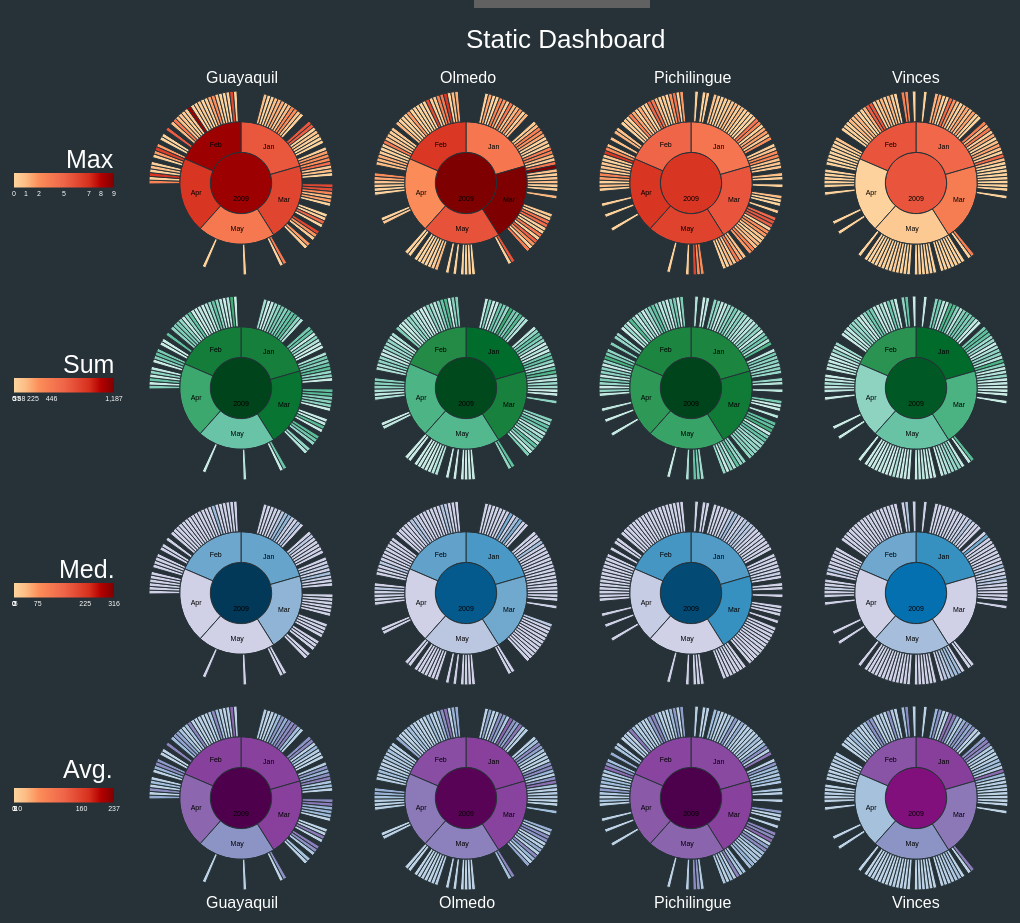
D3 v3 page, settled after 480 driven frames (8 s of simulated time); the page loaded 4 data file(s).




var width =  230,
    height = 230,
    radius = Math.min(width, height)/1.5;

var config = {};

config.svg = {width: 960, height: 500};
config.margin = { top: 50, right: 10, bottom: 20, left: 40};

config.plot = {
  width: config.svg.width - config.margin.right - config.margin.left,
  height: config.svg.height - config.margin.top - config.margin.bottom
};

config.legend = {
  width: 100,
  height: 15
};

var x = d3.scale.linear()
    .range([0, 2 * Math.PI]);

var y = d3.scale.linear()
    .range([0, radius]);

var partition = d3.layout.partition()
     .value(function(d) { return 1; });

var arc = d3.svg.arc()
    .startAngle(function(d) { return Math.max(0, Math.min(2 * Math.PI, x(d.x))); })
    .endAngle(function(d) { return Math.max(0, Math.min(2 * Math.PI, x(d.x + d.dx))); })
    .innerRadius(function(d) { return Math.max(0, y(d.y)); })
    .outerRadius(function(d) { return Math.max(0, y(d.y + d.dy)); });


/***************** SVGS **********************************************/


//SVG CONTAINER
var svgContainer = d3.select("body").append("svg")
    .attr("class", 'svg-container')
    .attr("width", 1100)
    .attr("height", 910)
  .append("g")
    .attr("transform", "translate(" + (75) + "," + (20) + ")");

//PAGE TITLE
var pageTitle = svgContainer.append("g")
    .attr("width", 100)
    .attr("height", 100)
    .style("fill", "white")
  .append("g")
    .attr("transform", "translate(" + (125) + "," + (120) + ")");

var svgPageTitle = pageTitle.append("text")
  .attr("x", 300)
  .attr("y", -100)
  .style("font-size", "26px")
  .style("font-family", "sans-serif")
  .text("Static Dashboard");



//*****************MAX****************************


//GYQ MAX
var svgMaxGYQ = svgContainer.append("g")
  .attr("width", width)
  .attr("height", height)
  .append("g")
    .attr("transform", "translate(" + (200) + "," + (155) + ")");

var svgLabel = svgMaxGYQ.append("text")
  .attr("x", -35)
  .attr("y", -100)
  .style("font-size", "16px")
  .style("font-family", "sans-serif")
  .style("fill", "white")
  .text("Guayaquil");

var metricLabel = svgMaxGYQ.append("text")
  .attr("x", -175)
  .attr("y", -15)
  .style("font-size", "25px")
  .style("font-family", "sans-serif")
  .style("fill", "white")
  .text("Max");

d3.json("raindata_fullGYQ.json", function(error, root) {
  console.log(root.children);
  var g = svgMaxGYQ.selectAll("g")
    .data(partition.nodes(root.children[0]).filter(function(d) {
      return filterPoints(d);
    }))
    .enter().append("g");

  var maxVal = d3.max((root.max)); 
  console.log(maxVal)

  var colorMaxGYQ = d3.scale.linear()
    .domain([0, 1.1, 2.3, 4.6, 6.9, 8, 9.2])
    .range(['#fdd49e','#fdbb84','#fc8d59','#ef6548','#d7301f','#b30000','#7f0000']);

  var path = g.append("path")
    .attr("d", arc)
    .on("click", click)
    .style("fill", function(d) { return filterMaxZeros(d, colorMaxGYQ); } );

  var text = g.append("g")
  .attr("transform", function(d) { 
  // original rotation from text
  var rotation = "rotate(" + computeTextRotation(d) + ")"
  // original x position from text
  var translate = "translate (" + y(d.y + d.dy / 2) + ", 0)"
  return rotation + " " + translate;
  })

  // add text to the transformed g element
  .append("text")
  .text(function(d) { return GYQText(d); })
    .attr("dy", ".35em") // vertical-align
    .attr("text-anchor", "middle") // center in arc
    // reverse the rotation on the text element only
    .attr("transform", function(d) { 
      return "rotate(" + -computeTextRotation(d) + ")"; });
});

//OLM MAX
var svgMaxOLM = svgContainer.append("g")
    .attr("width", width)
    .attr("height", height)
  .append("g")
    .attr("transform", "translate(" + (425) + "," + (155) + ")");

var svgLabel = svgMaxOLM.append("text")
    .attr("x", -26)
    .attr("y", -100)
    .style("font-size", "16px")
    .style("font-family", "sans-serif")
    .style("fill", "white")
    .text("Olmedo");

d3.json("raindata_fullOLM.json", function(error, root) {
  var g = svgMaxOLM.selectAll("g")
    .data(partition.nodes(root.children[0]).filter(function(d) {
      return filterPoints(d);
    }))
    .enter().append("g");

  var maxVal = d3.max(d3.values(root.max)); 
  console.log(maxVal)

  var colorMaxOLM = d3.scale.linear()
    .domain([0, 1.1, 2.3, 4.6, 6.9, 8, 9.2])
    .range(['#fdd49e','#fdbb84','#fc8d59','#ef6548','#d7301f','#b30000','#7f0000']);

  var path = g.append("path")
    .attr("d", arc)
    .on("click", click)
    .style("fill", function(d) { return filterMaxZeros(d, colorMaxOLM); });

  var text = g.append("g")
  .attr("transform", function(d) { 
  // original rotation from text
  var rotation = "rotate(" + computeTextRotation(d) + ")"
  // original x position from text
  var translate = "translate (" + y(d.y + d.dy / 2) + ", 0)"
  return rotation + " " + translate;
  })

  // add text to the transformed g element
  .append("text")
  .text(function(d) { return OLMText(d); })
    .attr("dy", ".35em") // vertical-align
  .attr("text-anchor", "middle") // center in arc
  // reverse the rotation on the text element only
  .attr("transform", function(d) { 
  return "rotate(" + -computeTextRotation(d) + ")"; 
  });
});


//PICH
var svgMaxPICH = svgContainer.append("g")
    .attr("width", width)
    .attr("height", height)
  .append("g")
    .attr("transform", "translate(" + (650) + "," + (155) + ")");

var svgLabel = svgMaxPICH.append("text")
    .attr("x", -37)
    .attr("y", -100)
    .style("font-size", "16px")
    .style("font-family", "sans-serif")
    .style("fill", "white")
    .text("Pichilingue");

d3.json("raindata_fullPICH.json", function(error, root) {
  var g = svgMaxPICH.selectAll("g")
    .data(partition.nodes(root.children[0]).filter(function(d) {
      return filterPoints(d);
    }))
    .enter().append("g");

  var maxVal = d3.max(d3.values(root.max)); 
  console.log(maxVal)

  var colorMaxPICH = d3.scale.linear()
    .domain([0, 1.1, 2.3, 4.6, 6.9, 8, 9.2])
    .range(['#fdd49e','#fdbb84','#fc8d59','#ef6548','#d7301f','#b30000','#7f0000']);

  var path = g.append("path")
    .attr("d", arc)
    .on("click", click)
    .style("fill", function(d) { return filterMaxZeros(d, colorMaxPICH); });

  var text = g.append("g")
  .attr("transform", function(d) { 
  // original rotation from text
  var rotation = "rotate(" + computeTextRotation(d) + ")"
  // original x position from text
  var translate = "translate (" + y(d.y + d.dy / 2) + ", 0)"
  return rotation + " " + translate;
  })

  // add text to the transformed g element
  .append("text")
  .text(function(d) { return PICHText(d); })
    .attr("dy", ".35em") // vertical-align
  .attr("text-anchor", "middle") // center in arc
  // reverse the rotation on the text element only
  .attr("transform", function(d) { 
  return "rotate(" + -computeTextRotation(d) + ")"; 
  });
});

//VIN
var svgMaxVIN = svgContainer.append("g")
    .attr("width", width)
    .attr("height", height)
  .append("g")
    .attr("transform", "translate(" + (875) + "," + (155) + ")");

var svgLabel = svgMaxVIN.append("text")
    .attr("x", -24)
    .attr("y", -100)
    .style("font-size", "16px")
    .style("font-family", "sans-serif")
    .style("fill", "white")
    .text("Vinces");

d3.json("raindata_fullVIN.json", function(error, root) {
  var g = svgMaxVIN.selectAll("g")
    .data(partition.nodes(root.children[0]).filter(function(d) {
      return filterPoints(d);
    }))
    .enter().append("g");

  var maxVal = d3.max(d3.values(root.max)); 
  console.log(maxVal)

  var colorMaxVIN = d3.scale.linear()
    .domain([0, 1.1, 2.3, 4.6, 6.9, 8, 9.2])
    .range(['#fdd49e','#fdbb84','#fc8d59','#ef6548','#d7301f','#b30000','#7f0000']); 

  var path = g.append("path")
    .attr("d", arc)
    .on("click", click)
    .style("fill", function(d) { return filterMaxZeros(d, colorMaxVIN); });

  var text = g.append("g")
  .attr("transform", function(d) { 
  // original rotation from text
  var rotation = "rotate(" + computeTextRotation(d) + ")"
  // original x position from text
  var translate = "translate (" + y(d.y + d.dy / 2) + ", 0)"
  return rotation + " " + translate;
  })

  // add text to the transformed g element
  .append("text")
  .text(function(d) { return VINText(d); })
    .attr("dy", ".35em") // vertical-align
  .attr("text-anchor", "middle") // center in arc
  // reverse the rotation on the text element only
  .attr("transform", function(d) { 
  return "rotate(" + -computeTextRotation(d) + ")"; 
  });
});


//LEGEND
var colorMaxLegend = d3.scale.linear()
    .domain([0, 1.1, 2.3, 4.6, 6.9, 8, 9.2])
    .range(['#fdd49e','#fdbb84','#fc8d59','#ef6548','#d7301f','#b30000','#7f0000']);

var svgMaxLegend = svgContainer.append("g")
    .attr("width", 250)
    .attr("height", 250)
  .append("g")
    .attr("transform", "translate(" + (-27) + "," + (145) + ")");

drawLegend(colorMaxLegend, svgMaxLegend);


//*********************SUM********************


//GYQ
var svgSumGYQ = svgContainer.append("g")
    .attr("width", width)
    .attr("height", height)
  .append("g")
    .attr("transform", "translate(" + (200) + "," + (360) + ")");

var metricLabel = svgMaxGYQ.append("text")
  .attr("x", -178)
  .attr("y", 190)
  .style("font-size", "25px")
  .style("font-family", "sans-serif")
  .style("fill", "white")
  .text("Sum");

d3.json("raindata_fullGYQ.json", function(error, root) {
  var g = svgSumGYQ.selectAll("g")
    .data(partition.nodes(root.children[0]).filter(function(d) {
      return filterPoints(d);
    }))
    .enter().append("g");

  var sumVal = d3.max(d3.values(root.rainTotal)); 
  console.log(sumVal)

  var colorSumGYQ = d3.scale.linear()
    .domain([0, 5, 35, 88, 225, 446, 1187])
    .range(['#ccece6','#99d8c9','#66c2a4','#41ae76','#238b45','#006d2c','#00441b']);

  var path = g.append("path")
    .attr("d", arc)
    .on("click", click)
    .style("fill", function(d) { return filterSumZeros(d, colorSumGYQ); });

  var text = g.append("g")
  .attr("transform", function(d) { 
  // original rotation from text
  var rotation = "rotate(" + computeTextRotation(d) + ")"
  // original x position from text
  var translate = "translate (" + y(d.y + d.dy / 2) + ", 0)"
  return rotation + " " + translate;
  })

  // add text to the transformed g element
  .append("text")
  .text(function(d) { return GYQText(d); })
    .attr("dy", ".35em") // vertical-align
  .attr("text-anchor", "middle") // center in arc
  // reverse the rotation on the text element only
  .attr("transform", function(d) { 
  return "rotate(" + -computeTextRotation(d) + ")"; 
  });
});

//OLM
var svgSumOLM = svgContainer.append("g")
    .attr("width", width)
    .attr("height", height)
  .append("g")
    .attr("transform", "translate(" + (425) + "," + (360) + ")");

d3.json("raindata_fullOLM.json", function(error, root) {
  var g = svgSumOLM.selectAll("g")
    .data(partition.nodes(root.children[0]).filter(function(d) {
      return filterPoints(d);
    }))
    .enter().append("g");

  var colorSumOLM = d3.scale.linear()
    .domain([0, 5, 35, 88, 225, 446, 1187])
    .range(['#ccece6','#99d8c9','#66c2a4','#41ae76','#238b45','#006d2c','#00441b']);

  var path = g.append("path")
    .attr("d", arc)
    .on("click", click)
    .style("fill", function(d) { return filterSumZeros(d, colorSumOLM); });

  var text = g.append("g")
  .attr("transform", function(d) { 
  // original rotation from text
  var rotation = "rotate(" + computeTextRotation(d) + ")"
  // original x position from text
  var translate = "translate (" + y(d.y + d.dy / 2) + ", 0)"
  return rotation + " " + translate;
  })

  // add text to the transformed g element
  .append("text")
  .text(function(d) { return OLMText(d); })
    .attr("dy", ".35em") // vertical-align
  .attr("text-anchor", "middle") // center in arc
  // reverse the rotation on the text element only
  .attr("transform", function(d) { 
  return "rotate(" + -computeTextRotation(d) + ")"; 
  });
});

//PICH
var svgSumPICH = svgContainer.append("g")
    .attr("width", width)
    .attr("height", height)
  .append("g")
    .attr("transform", "translate(" + (650) + "," + (360) + ")");

d3.json("raindata_fullPICH.json", function(error, root) {
  var g = svgSumPICH.selectAll("g")
    .data(partition.nodes(root.children[0]).filter(function(d) {
      return filterPoints(d);
    }))
    .enter().append("g");

  var colorSumPICH = d3.scale.linear()
    .domain([0, 5, 35, 88, 225, 446, 1187])
    .range(['#ccece6','#99d8c9','#66c2a4','#41ae76','#238b45','#006d2c','#00441b']);

  var path = g.append("path")
    .attr("d", arc)
    .on("click", click)
    .style("fill", function(d) { return filterSumZeros(d, colorSumPICH); });

  var text = g.append("g")
  .attr("transform", function(d) { 
  // original rotation from text
  var rotation = "rotate(" + computeTextRotation(d) + ")"
  // original x position from text
  var translate = "translate (" + y(d.y + d.dy / 2) + ", 0)"
  return rotation + " " + translate;
  })

  // add text to the transformed g element
  .append("text")
  .text(function(d) { return PICHText(d); })
    .attr("dy", ".35em") // vertical-align
  .attr("text-anchor", "middle") // center in arc
  // reverse the rotation on the text element only
  .attr("transform", function(d) { 
  return "rotate(" + -computeTextRotation(d) + ")"; 
  });
});

//VIN
var svgSumVIN = svgContainer.append("g")
    .attr("width", width)
    .attr("height", height)
  .append("g")
    .attr("transform", "translate(" + (875) + "," + (360) + ")");

d3.json("raindata_fullVIN.json", function(error, root) {
  var g = svgSumVIN.selectAll("g")
    .data(partition.nodes(root.children[0]).filter(function(d) {
      return filterPoints(d);
    }))
    .enter().append("g");

  var colorSumVIN = d3.scale.linear()
    .domain([0, 5, 35, 88, 225, 446, 1187])
    .range(['#ccece6','#99d8c9','#66c2a4','#41ae76','#238b45','#006d2c','#00441b']);

  var path = g.append("path")
    .attr("d", arc)
    .on("click", click)
    .style("fill", function(d) { return filterSumZeros(d, colorSumVIN); });

  var text = g.append("g")
  .attr("transform", function(d) { 
  // original rotation from text
  var rotation = "rotate(" + computeTextRotation(d) + ")"
  // original x position from text
  var translate = "translate (" + y(d.y + d.dy / 2) + ", 0)"
  return rotation + " " + translate;
  })

  // add text to the transformed g element
  .append("text")
  .text(function(d) { return VINText(d); })
    .attr("dy", ".35em") // vertical-align
  .attr("text-anchor", "middle") // center in arc
  // reverse the rotation on the text element only
  .attr("transform", function(d) { 
  return "rotate(" + -computeTextRotation(d) + ")"; 
  });
});



  //LEGEND
  var colorSumLegend = d3.scale.linear()
    // .domain([0, 35, 50, 80, 110, 300, 1179.9])
    .domain([0, 5, 35, 88, 225, 446, 1187])
    .range(['#ccece6','#99d8c9','#66c2a4','#41ae76','#238b45','#006d2c','#00441b']);

  var svgSumLegend = svgContainer.append("g")
    .attr("width", 250)
    .attr("height", 250)
  .append("g")
    .attr("transform", "translate(" + (-27) + "," + (350) + ")");
  drawLegend(colorSumLegend, svgSumLegend);


//*****************MEDIAN************************

//GYQ
var svgMedianGYQ = svgContainer.append("g")
    .attr("width", width)
    .attr("height", height)
  .append("g")
    .attr("transform", "translate(" + (200) + "," + (565) + ")");

var metricLabel = svgMaxGYQ.append("text")
  .attr("x", -182)
  .attr("y", 395)
  .style("font-size", "25px")
  .style("font-family", "sans-serif")
  .style("fill", "white")
  .text("Med.");

d3.json("raindata_fullGYQ.json", function(error, root) {
  var g = svgMedianGYQ.selectAll("g")
    .data(partition.nodes(root.children[0]).filter(function(d) {
      return filterPoints(d);
    }))
    .enter().append("g");

  var colorMedianGYQ = d3.scale.linear()
    .domain([0, 0.2, 1.5, 5.2, 75, 225, 316])
    .range(['#d0d1e6','#a6bddb','#74a9cf','#3690c0','#0570b0','#045a8d','#023858']);

  var path = g.append("path")
    .attr("d", arc)
    .on("click", click)
    .style("fill", function(d) { return filterMedZeros(d, colorMedianGYQ); });

  var text = g.append("g")
  .attr("transform", function(d) { 
  // original rotation from text
  var rotation = "rotate(" + computeTextRotation(d) + ")"
  // original x position from text
  var translate = "translate (" + y(d.y + d.dy / 2) + ", 0)"
  return rotation + " " + translate;
  })

  // add text to the transformed g element
  .append("text")
  .text(function(d) { return GYQText(d); })
    .attr("dy", ".35em") // vertical-align
  .attr("text-anchor", "middle") // center in arc
  // reverse the rotation on the text element only
  .attr("transform", function(d) { 
  return "rotate(" + -computeTextRotation(d) + ")"; 
  });
});

//OLM
var svgMedianOLM = svgContainer.append("g")
    .attr("width", width)
    .attr("height", height)
  .append("g")
    .attr("transform", "translate(" + (425) + "," + (565) + ")");

d3.json("raindata_fullOLM.json", function(error, root) {
  var g = svgMedianOLM.selectAll("g")
    .data(partition.nodes(root.children[0]).filter(function(d) {
      return filterPoints(d);
    }))
    .enter().append("g");

  var colorMedianOLM = d3.scale.linear()
    .domain([0, 0.2, 1.5, 5.2, 75, 225, 316])
    .range(['#d0d1e6','#a6bddb','#74a9cf','#3690c0','#0570b0','#045a8d','#023858']);

  var path = g.append("path")
    .attr("d", arc)
    .on("click", click)
    .style("fill", function(d) { return filterMedZeros(d, colorMedianOLM); });

  var text = g.append("g")
  .attr("transform", function(d) { 
  // original rotation from text
  var rotation = "rotate(" + computeTextRotation(d) + ")"
  // original x position from text
  var translate = "translate (" + y(d.y + d.dy / 2) + ", 0)"
  return rotation + " " + translate;
  })

  // add text to the transformed g element
  .append("text")
  .text(function(d) { return OLMText(d); })
    .attr("dy", ".35em") // vertical-align
  .attr("text-anchor", "middle") // center in arc
  // reverse the rotation on the text element only
  .attr("transform", function(d) { 
  return "rotate(" + -computeTextRotation(d) + ")"; 
  });
});

//PICH
var svgMedianPICH = svgContainer.append("g")
    .attr("width", width)
    .attr("height", height)
  .append("g")
    .attr("transform", "translate(" + (650) + "," + (565) + ")");

d3.json("raindata_fullPICH.json", function(error, root) {
  var g = svgMedianPICH.selectAll("g")
    .data(partition.nodes(root.children[0]).filter(function(d) {
      return filterPoints(d);
    }))
    .enter().append("g");

  var colorMedianPICH = d3.scale.linear()
    .domain([0, 0.2, 1.5, 5.2, 75, 225, 316])
    .range(['#d0d1e6','#a6bddb','#74a9cf','#3690c0','#0570b0','#045a8d','#023858']);

  var path = g.append("path")
    .attr("d", arc)
    .on("click", click)
    .style("fill", function(d) { return filterMedZeros(d, colorMedianPICH); });

  var text = g.append("g")
  .attr("transform", function(d) { 
  // original rotation from text
  var rotation = "rotate(" + computeTextRotation(d) + ")"
  // original x position from text
  var translate = "translate (" + y(d.y + d.dy / 2) + ", 0)"
  return rotation + " " + translate;
  })

  // add text to the transformed g element
  .append("text")
  .text(function(d) { return PICHText(d); })
    .attr("dy", ".35em") // vertical-align
  .attr("text-anchor", "middle") // center in arc
  // reverse the rotation on the text element only
  .attr("transform", function(d) { 
  return "rotate(" + -computeTextRotation(d) + ")"; 
  });
});

//VIN
var svgMedianVIN = svgContainer.append("g")
    .attr("width", width)
    .attr("height", height)
  .append("g")
    .attr("transform", "translate(" + (875) + "," + (565) + ")");

d3.json("raindata_fullVIN.json", function(error, root) {
  var g = svgMedianVIN.selectAll("g")
    .data(partition.nodes(root.children[0]).filter(function(d) {
      return filterPoints(d);
    }))
    .enter().append("g");

  var colorMedianVIN = d3.scale.linear()
    .domain([0, 0.2, 1.5, 5.2, 75, 225, 316])
    .range(['#d0d1e6','#a6bddb','#74a9cf','#3690c0','#0570b0','#045a8d','#023858']);

  var path = g.append("path")
    .attr("d", arc)
    .on("click", click)
    .style("fill", function(d) { return filterMedZeros(d, colorMedianVIN); });

  var text = g.append("g")
  .attr("transform", function(d) { 
  // original rotation from text
  var rotation = "rotate(" + computeTextRotation(d) + ")"
  // original x position from text
  var translate = "translate (" + y(d.y + d.dy / 2) + ", 0)"
  return rotation + " " + translate;
  })

  // add text to the transformed g element
  .append("text")
  .text(function(d) { return VINText(d); })
    .attr("dy", ".35em") // vertical-align
  .attr("text-anchor", "middle") // center in arc
  // reverse the rotation on the text element only
  .attr("transform", function(d) { 
  return "rotate(" + -computeTextRotation(d) + ")"; 
  });
});


//LEGEND
var colorMedianLegend = d3.scale.linear()
    // .domain([0, 0.5, 1.5, 2, 3, 316, 1179])
    .domain([0, 0.2, 1.5, 5.2, 75, 225, 316])
    .range(['#d0d1e6','#a6bddb','#74a9cf','#3690c0','#0570b0','#045a8d','#023858']);

var svgMedianLegend = svgContainer.append("g")
    .attr("width", 250)
    .attr("height", 250)
  .append("g")
    .attr("transform", "translate(" + (-27) + "," + (555) + ")");
  drawLegend(colorMedianLegend, svgMedianLegend);


//*****************AVERAGE************************


//GYQ
var svgAverageGYQ = svgContainer.append("g")
    .attr("width", width)
    .attr("height", height)
  .append("g")
    .attr("transform", "translate(" + (200) + "," + (770) + ")");

var svgLabel = svgAverageGYQ.append("text")
    .attr("x", -35)
    .attr("y", 110)
    .style("font-size", "16px")
    .style("font-family", "sans-serif")
    .style("fill", "white")
    .text("Guayaquil");

var metricLabel = svgMaxGYQ.append("text")
  .attr("x", -178)
  .attr("y", 595)
  .style("font-size", "25px")
  .style("font-family", "sans-serif")
  .style("fill", "white")
  .text("Avg.");

d3.json("raindata_fullGYQ.json", function(error, root) {
  var g = svgAverageGYQ.selectAll("g")
    .data(partition.nodes(root.children[0]).filter(function(d) {
      return filterPoints(d);
    }))
    .enter().append("g");

  var colorAverageGYQ = d3.scale.linear()
    .domain([0, .5, 1, 3, 10, 160, 237])
    .range(['#bfd3e6','#9ebcda','#8c96c6','#8c6bb1','#88419d','#810f7c','#4d004b']);

  var path = g.append("path")
    .attr("d", arc)
    .on("click", click)
    .style("fill", function(d) { return filterAvgZeros(d, colorAverageGYQ); });

  var text = g.append("g")
  .attr("transform", function(d) { 
  // original rotation from text
  var rotation = "rotate(" + computeTextRotation(d) + ")"
  // original x position from text
  var translate = "translate (" + y(d.y + d.dy / 2) + ", 0)"
  return rotation + " " + translate;
  })

  // add text to the transformed g element
  .append("text")
  .text(function(d) { return GYQText(d); })
    .attr("dy", ".35em") // vertical-align
  .attr("text-anchor", "middle") // center in arc
  // reverse the rotation on the text element only
  .attr("transform", function(d) { 
  return "rotate(" + -computeTextRotation(d) + ")"; 
  });
});

//OLM
var svgAverageOLM = svgContainer.append("g")
    .attr("width", width)
    .attr("height", height)
  .append("g")
    .attr("transform", "translate(" + (425) + "," + (770) + ")");

var svgLabel = svgAverageOLM.append("text")
    .attr("x", -27)
    .attr("y", 110)
    .style("font-size", "16px")
    .style("font-family", "sans-serif")
    .style("fill", "white")
    .text("Olmedo");

d3.json("raindata_fullOLM.json", function(error, root) {
  var g = svgAverageOLM.selectAll("g")
    .data(partition.nodes(root.children[0]).filter(function(d) {
      return filterPoints(d);
    }))
    .enter().append("g");

  var colorAverageOLM = d3.scale.linear()
    .domain([0, .5, 1, 3, 10, 160, 237])
    .range(['#bfd3e6','#9ebcda','#8c96c6','#8c6bb1','#88419d','#810f7c','#4d004b']);

  var path = g.append("path")
    .attr("d", arc)
    .on("click", click)
    .style("fill", function(d) { return filterAvgZeros(d, colorAverageOLM); });

  var text = g.append("g")
  .attr("transform", function(d) { 
  // original rotation from text
  var rotation = "rotate(" + computeTextRotation(d) + ")"
  // original x position from text
  var translate = "translate (" + y(d.y + d.dy / 2) + ", 0)"
  return rotation + " " + translate;
  })

  // add text to the transformed g element
  .append("text")
  .text(function(d) { return OLMText(d); })
    .attr("dy", ".35em") // vertical-align
  .attr("text-anchor", "middle") // center in arc
  // reverse the rotation on the text element only
  .attr("transform", function(d) { 
  return "rotate(" + -computeTextRotation(d) + ")"; 
  });
});

//PICH
var svgAveragePICH = svgContainer.append("g")
    .attr("width", width)
    .attr("height", height)
  .append("g")
    .attr("transform", "translate(" + (650) + "," + (770) + ")");

var svgLabel = svgAveragePICH.append("text")
    .attr("x", -37)
    .attr("y", 110)
    .style("font-size", "16px")
    .style("font-family", "sans-serif")
    .style("fill", "white")
    .text("Pichilingue");

d3.json("raindata_fullPICH.json", function(error, root) {
  var g = svgAveragePICH.selectAll("g")
    .data(partition.nodes(root.children[0]).filter(function(d) {
      return filterPoints(d);
    }))
    .enter().append("g");

  var colorAveragePICH = d3.scale.linear()
    .domain([0, .5, 1, 3, 10, 160, 237])
    .range(['#bfd3e6','#9ebcda','#8c96c6','#8c6bb1','#88419d','#810f7c','#4d004b']);

  var path = g.append("path")
    .attr("d", arc)
    .on("click", click)
    .style("fill", function(d) { return filterAvgZeros(d, colorAveragePICH); });

  var text = g.append("g")
  .attr("transform", function(d) { 
  // original rotation from text
  var rotation = "rotate(" + computeTextRotation(d) + ")"
  // original x position from text
  var translate = "translate (" + y(d.y + d.dy / 2) + ", 0)"
  return rotation + " " + translate;
  })

  // add text to the transformed g element
  .append("text")
  .text(function(d) { return PICHText(d); })
    .attr("dy", ".35em") // vertical-align
  .attr("text-anchor", "middle") // center in arc
  // reverse the rotation on the text element only
  .attr("transform", function(d) { 
  return "rotate(" + -computeTextRotation(d) + ")"; 
  });
});

//VIN
var svgAverageVIN = svgContainer.append("g")
    .attr("width", width)
    .attr("height", height)
  .append("g")
    .attr("transform", "translate(" + (875) + "," + (770) + ")");

var svgLabel = svgAverageVIN.append("text")
    .attr("x", -24)
    .attr("y", 110)
    .style("font-size", "16px")
    .style("font-family", "sans-serif")
    .style("fill", "white")
    .text("Vinces");

d3.json("raindata_fullVIN.json", function(error, root) {
  var g = svgAverageVIN.selectAll("g")
    .data(partition.nodes(root.children[0]).filter(function(d) {
      return filterPoints(d);
    }))
    .enter().append("g");

  var colorAverageVIN = d3.scale.linear()
    .domain([0, .5, 1, 3, 10, 160, 237])
    .range(['#bfd3e6','#9ebcda','#8c96c6','#8c6bb1','#88419d','#810f7c','#4d004b']);

  var path = g.append("path")
    .attr("d", arc)
    .on("click", click)
    .style("fill", function(d) { return filterAvgZeros(d, colorAverageVIN); });

  var text = g.append("g")
  .attr("transform", function(d) { 
  // original rotation from text
  var rotation = "rotate(" + computeTextRotation(d) + ")"
  // original x position from text
  var translate = "translate (" + y(d.y + d.dy / 2) + ", 0)"
  return rotation + " " + translate;
  })

  // add text to the transformed g element
  .append("text")
  .text(function(d) { return VINText(d); })
    .attr("dy", ".35em") // vertical-align
  .attr("text-anchor", "middle") // center in arc
  // reverse the rotation on the text element only
  .attr("transform", function(d) { 
  return "rotate(" + -computeTextRotation(d) + ")"; 
  });
});


//LEGEND
var colorLegendAverage = d3.scale.linear()
    .domain([0, .5, 1, 3, 10, 160, 237])
    .range(['#bfd3e6','#9ebcda','#8c96c6','#8c6bb1','#88419d','#810f7c','#4d004b']);

var svgAverageLegend = svgContainer.append("g")
    .attr("width", 250)
    .attr("height", 250)
  .append("g")
    .attr("transform", "translate(" + (-27) + "," + (760) + ")");
  drawLegend(colorLegendAverage, svgAverageLegend);





//*****************FUNCTIONS************************


// Interpolate the scales!
// function arcTween(d) {
//   var xd = d3.interpolate(x.domain(), [d.x, d.x + d.dx]),
//       yd = d3.interpolate(y.domain(), [d.y, 1]),
//       yr = d3.interpolate(y.range(), [d.y ? 20 : 0, radius]);
//   return function(d, i) {
//     return i
//         ? function(t) { return arc(d); }
//         : function(t) { x.domain(xd(t)); y.domain(yd(t)).range(yr(t)); return arc(d); };
//   };
// }

function computeTextRotation(d) {
  return (x(d.x + d.dx / 2) - Math.PI / 2) / Math.PI * 180;
}

function click(d) {
  console.log("Name = " + d.name);
  console.log("Max = " + d.max);
  console.log("Average = " + d.average);
  console.log("Median = " + d.median);
  console.log("rainTotal = " + d.rainTotal);
  console.log(" ");
}


function getMax(d) {
  return d.max
}

function determineText(d) {
  if(d.name === "Root") { 
    return d.name; 
  }
  else if(d.name === "2009") { 
    return d.name; 
  } 
  else if(d.parent.name === "2009") { 
    return mapMonth(d);
  }
  else {
    return;
  }
}

function filterPoints(d) {
  if(d.name === "2009" || d.parent.name === "2009" || d.parent.parent.name === "2009")
  {
    return true;
  }
  return false;
}

function GYQText(d) {
  if(d.name === "Root") {
    return "GYQ";
  }
  else {
    return determineText(d);
  }
}

function PICHText(d) {
  if(d.name === "Root") {
    return "PICH";
  }
  else {
    return determineText(d);
  }
}

function OLMText(d) {
  if(d.name === "Root") {
    return "OLM";
  }
  else {
    return determineText(d);
  }
}

function VINText(d) {
  if(d.name === "Root") {
    return "VIN";
  }
  else {
    return determineText(d);
  }
}

function filterMaxZeros(d, colorScale) { 
  if(d.max == 0) 
  {
    return "none";
  }
  else
  {
    return colorScale(d.max); 
  }
}

function filterSumZeros(d, colorScale) { 
  if(d.max == 0) 
  {
    return "none";
  }
  else
  {
    return colorScale(d.rainTotal); 
  }
}

function filterMedZeros(d, colorScale) { 
  if(d.max == 0) 
  {
    return "none";
  }
  else
  {
    return colorScale(d.median); 
  }
}

function filterAvgZeros(d, colorScale) { 
  if(d.max == 0) 
  {
    return "none";
  }
  else
  {
    return colorScale(d.average); 
  }
}

function mapMonth(d) {
  if(d.name == 1) {
    return "Jan";
  }
  else if(d.name == 2) {
    return "Feb";
  }
  else if(d.name == 3) {
    return "Mar";
  }
  else if(d.name == 4) {
    return "Apr";
  }
  else if(d.name == 5) {
    return "May";
  }
  else if(d.name == 6) {
    return "Jun";
  }
  else if(d.name == 7) {
    return "Jul";
  }
  else if(d.name == 8) {
    return "Aug";
  }
  else if(d.name == 9) {
    return "Sep";
  }
  else if(d.name == 10) {
    return "Oct";
  }
  else if(d.name == 11) {
    return "Nov";
  }
  else if(d.name == 12) {
    return "Dec";
  }
  return;
}



// var drawLegend = function(colorScale, svg) {
  function drawLegend(colorScale, svg) {

  var percentScale = d3.scale.linear()
    .domain(d3.extent(colorScale.domain()))
    .rangeRound([0, 100]);

  // setup gradient for legend
  // http://bl.ocks.org/mbostock/1086421
  svg.append("defs")
    .append("linearGradient")
    .attr("id", "gradient")
    .selectAll("stop")
    .data(colorScale.domain())
    .enter()
    .append("stop")
    .attr("offset", function(d) {
      return "" + percentScale(d) + "%";
    })
    .attr("stop-color", function(d) {
      return colorScale(d);
    });

  // create group for legend elements
  // will translate it to the appropriate location later
  var legend = svg.append("g")
    .attr("id", "legend");

  // draw the color rectangle with gradient
  legend.append("rect")
    .attr("x", 0)
    .attr("y", 0)
    .attr("width", config.legend.width)
    .attr("height", config.legend.height)
    .attr("fill", "url(#gradient)");

  // create another scale so we can easily draw an axis on the color box
  var legendScale = d3.scale.linear()
    .domain(percentScale.domain())
    .range([0, config.legend.width]);

  // use an axis generator to draw axis under color box
  var legendAxis = d3.svg.axis()
    .scale(legendScale)
    .orient("bottom")
    .innerTickSize(0) //white bar
    .outerTickSize(0) //white bar
    .tickPadding(3)
    .tickValues(colorScale.domain());

  // draw it!
  legend.append("g")
    .attr("id", "color-axis")
    .attr("class", "legend")
    .attr("transform", "translate(" + 0 + "," + config.legend.height + ")")
    .style("font-size", "16px")
    .style("fill", "white")
    .call(legendAxis);

  // calculate how much to shift legend group to fit in our plot area nicely
  // var bounds = legend.node().getBBox();
  // var xshift = svg.width - bounds.width;
  // var yshift = (config.margin.top - bounds.height) / 2;
  // legend.attr("transform", "translate(" + xshift, yshift + ")");
};



### data: raindata_fullGYQ.json
{
 "name": "Root",
 "max": "8.5",
 "average": 1180.0,
 "median": 1180.0,
 "rainTotal": 1180.0,
 "children": [
  {
   "name": "2009",
   "max": "8.5",
   "average": 236.0,
   "median": 316.0,
   "rainTotal": 1180.0,
   "children": [
    "{... 6 keys}",
    "{... 6 keys}",
    "{... 6 keys}",
    "{... 6 keys}",
    "{... 6 keys}"
   ]
  }
 ]
}

### data: raindata_fullOLM.json
{
 "name": "Root",
 "max": "9.2",
 "average": 1103.0,
 "median": 1103.0,
 "rainTotal": 1103.0,
 "children": [
  {
   "name": "2009",
   "max": "9.2",
   "average": 220.6,
   "median": 225.4,
   "rainTotal": 1103.0,
   "children": [
    "{... 6 keys}",
    "{... 6 keys}",
    "{... 6 keys}",
    "{... 6 keys}",
    "{... 6 keys}"
   ]
  }
 ]
}

### data: raindata_fullPICH.json
{
 "name": "Root",
 "max": "6.7",
 "average": 1187.0,
 "median": 1187.0,
 "rainTotal": 1187.0,
 "children": [
  {
   "name": "2009",
   "max": "6.7",
   "average": 237.4,
   "median": 266.8,
   "rainTotal": 1187.0,
   "children": [
    "{... 6 keys}",
    "{... 6 keys}",
    "{... 6 keys}",
    "{... 6 keys}",
    "{... 6 keys}"
   ]
  }
 ]
}

### data: raindata_fullVIN.json
{
 "name": "Root",
 "max": "5.3",
 "average": 803.3,
 "median": 803.3,
 "rainTotal": 803.3,
 "children": [
  {
   "name": "2009",
   "max": "5.3",
   "average": 160.7,
   "median": 75.7,
   "rainTotal": 803.3,
   "children": [
    "{... 6 keys}",
    "{... 6 keys}",
    "{... 6 keys}",
    "{... 6 keys}",
    "{... 6 keys}"
   ]
  }
 ]
}